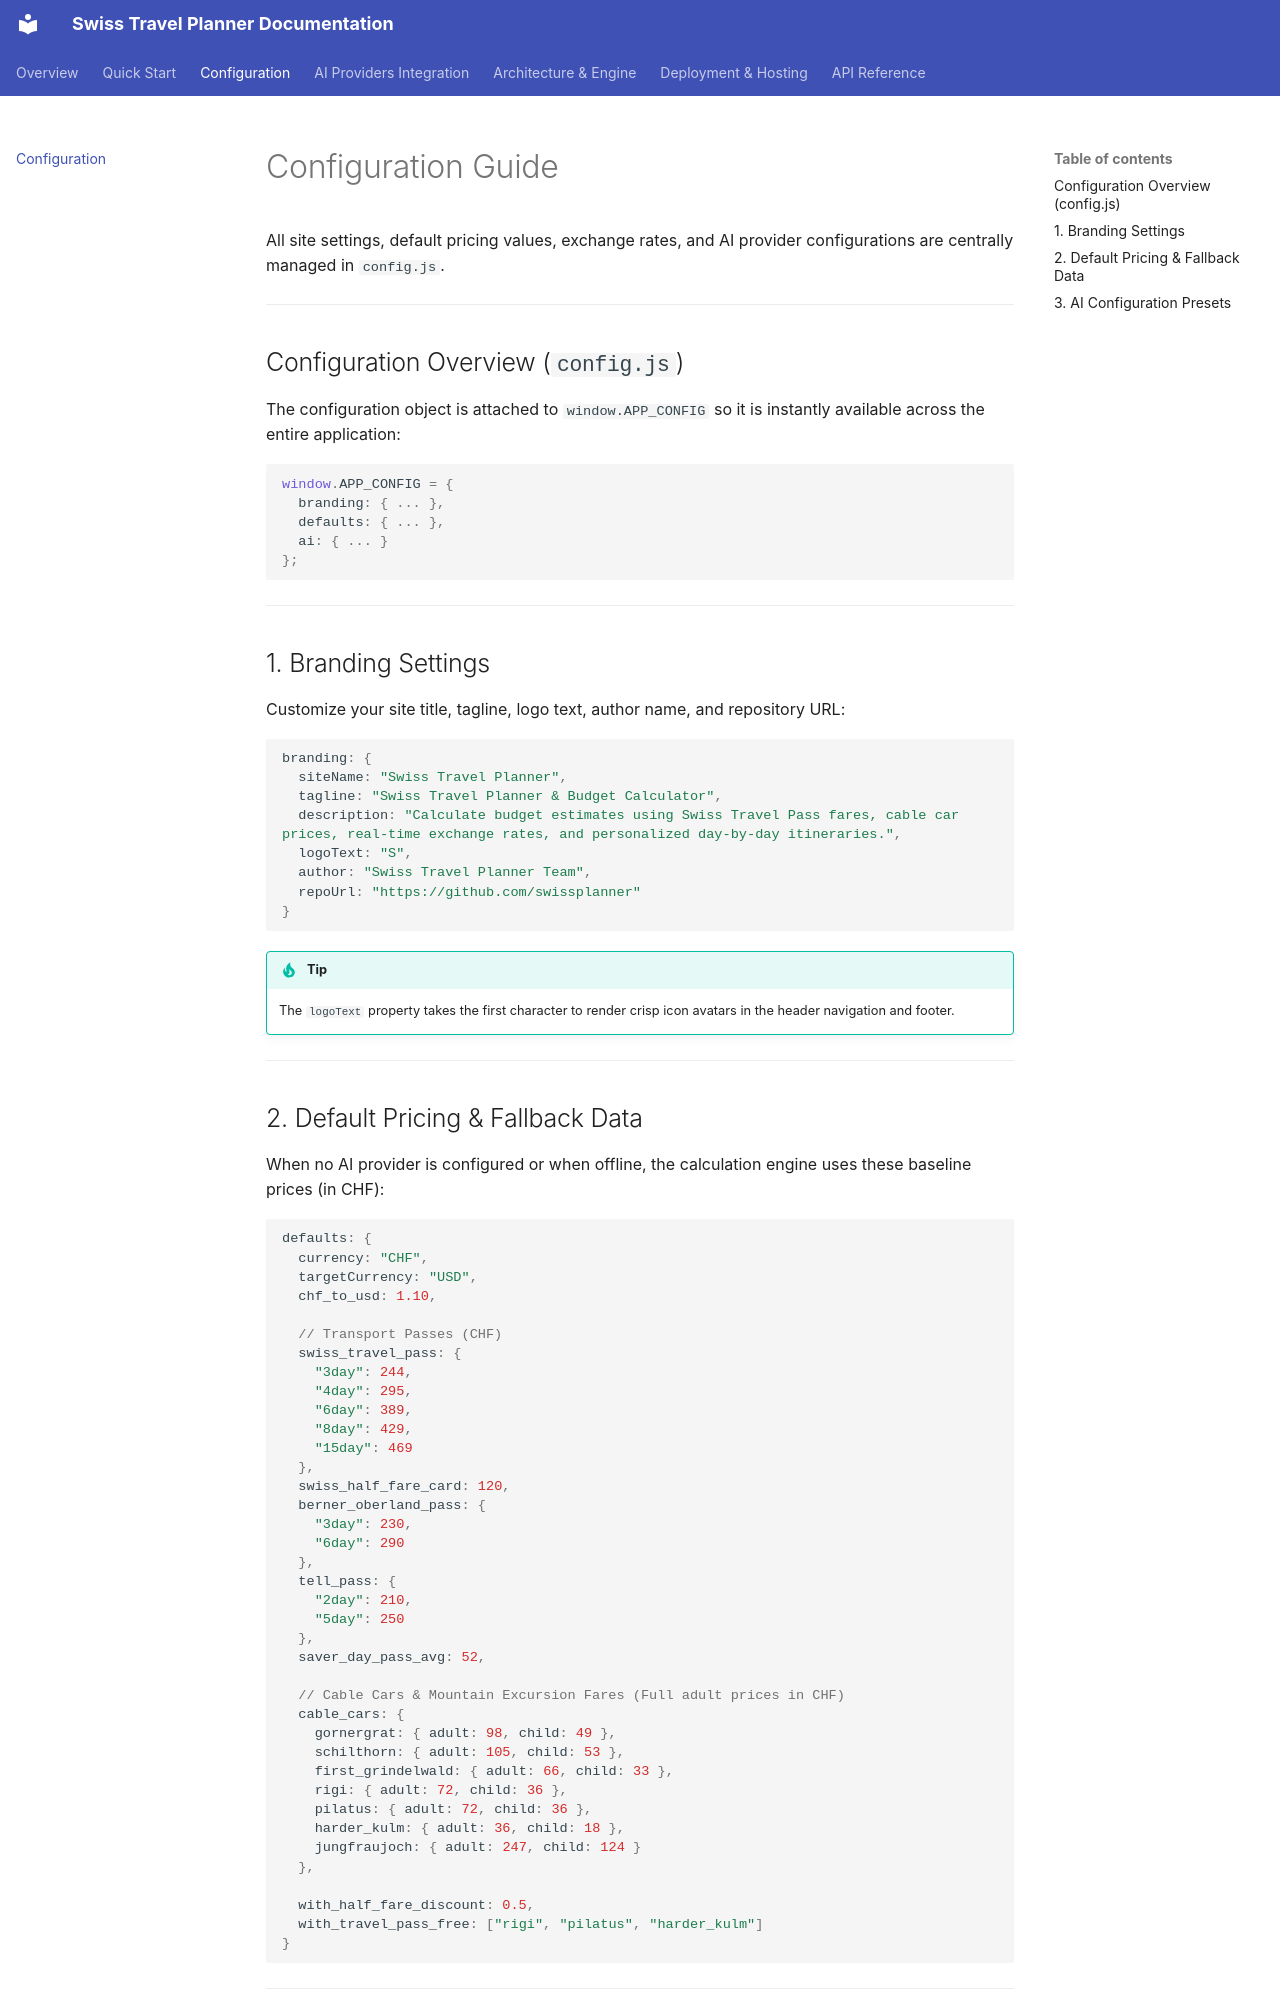

repository: swissplanner/sp-docs · page: configuration/index.html · generator: mkdocs

# Configuration Guide

All site settings, default pricing values, exchange rates, and AI provider configurations are centrally managed in `config.js`.

---

## Configuration Overview (`config.js`)

The configuration object is attached to `window.APP_CONFIG` so it is instantly available across the entire application:

```javascript
window.APP_CONFIG = {
  branding: { ... },
  defaults: { ... },
  ai: { ... }
};
```

---

## 1. Branding Settings

Customize your site title, tagline, logo text, author name, and repository URL:

```javascript
branding: {
  siteName: "Swiss Travel Planner",
  tagline: "Swiss Travel Planner & Budget Calculator",
  description: "Calculate budget estimates using Swiss Travel Pass fares, cable car prices, real-time exchange rates, and personalized day-by-day itineraries.",
  logoText: "S",
  author: "Swiss Travel Planner Team",
  repoUrl: "https://github.com/swissplanner"
}
```

!!! tip
    The `logoText` property takes the first character to render crisp icon avatars in the header navigation and footer.

---
